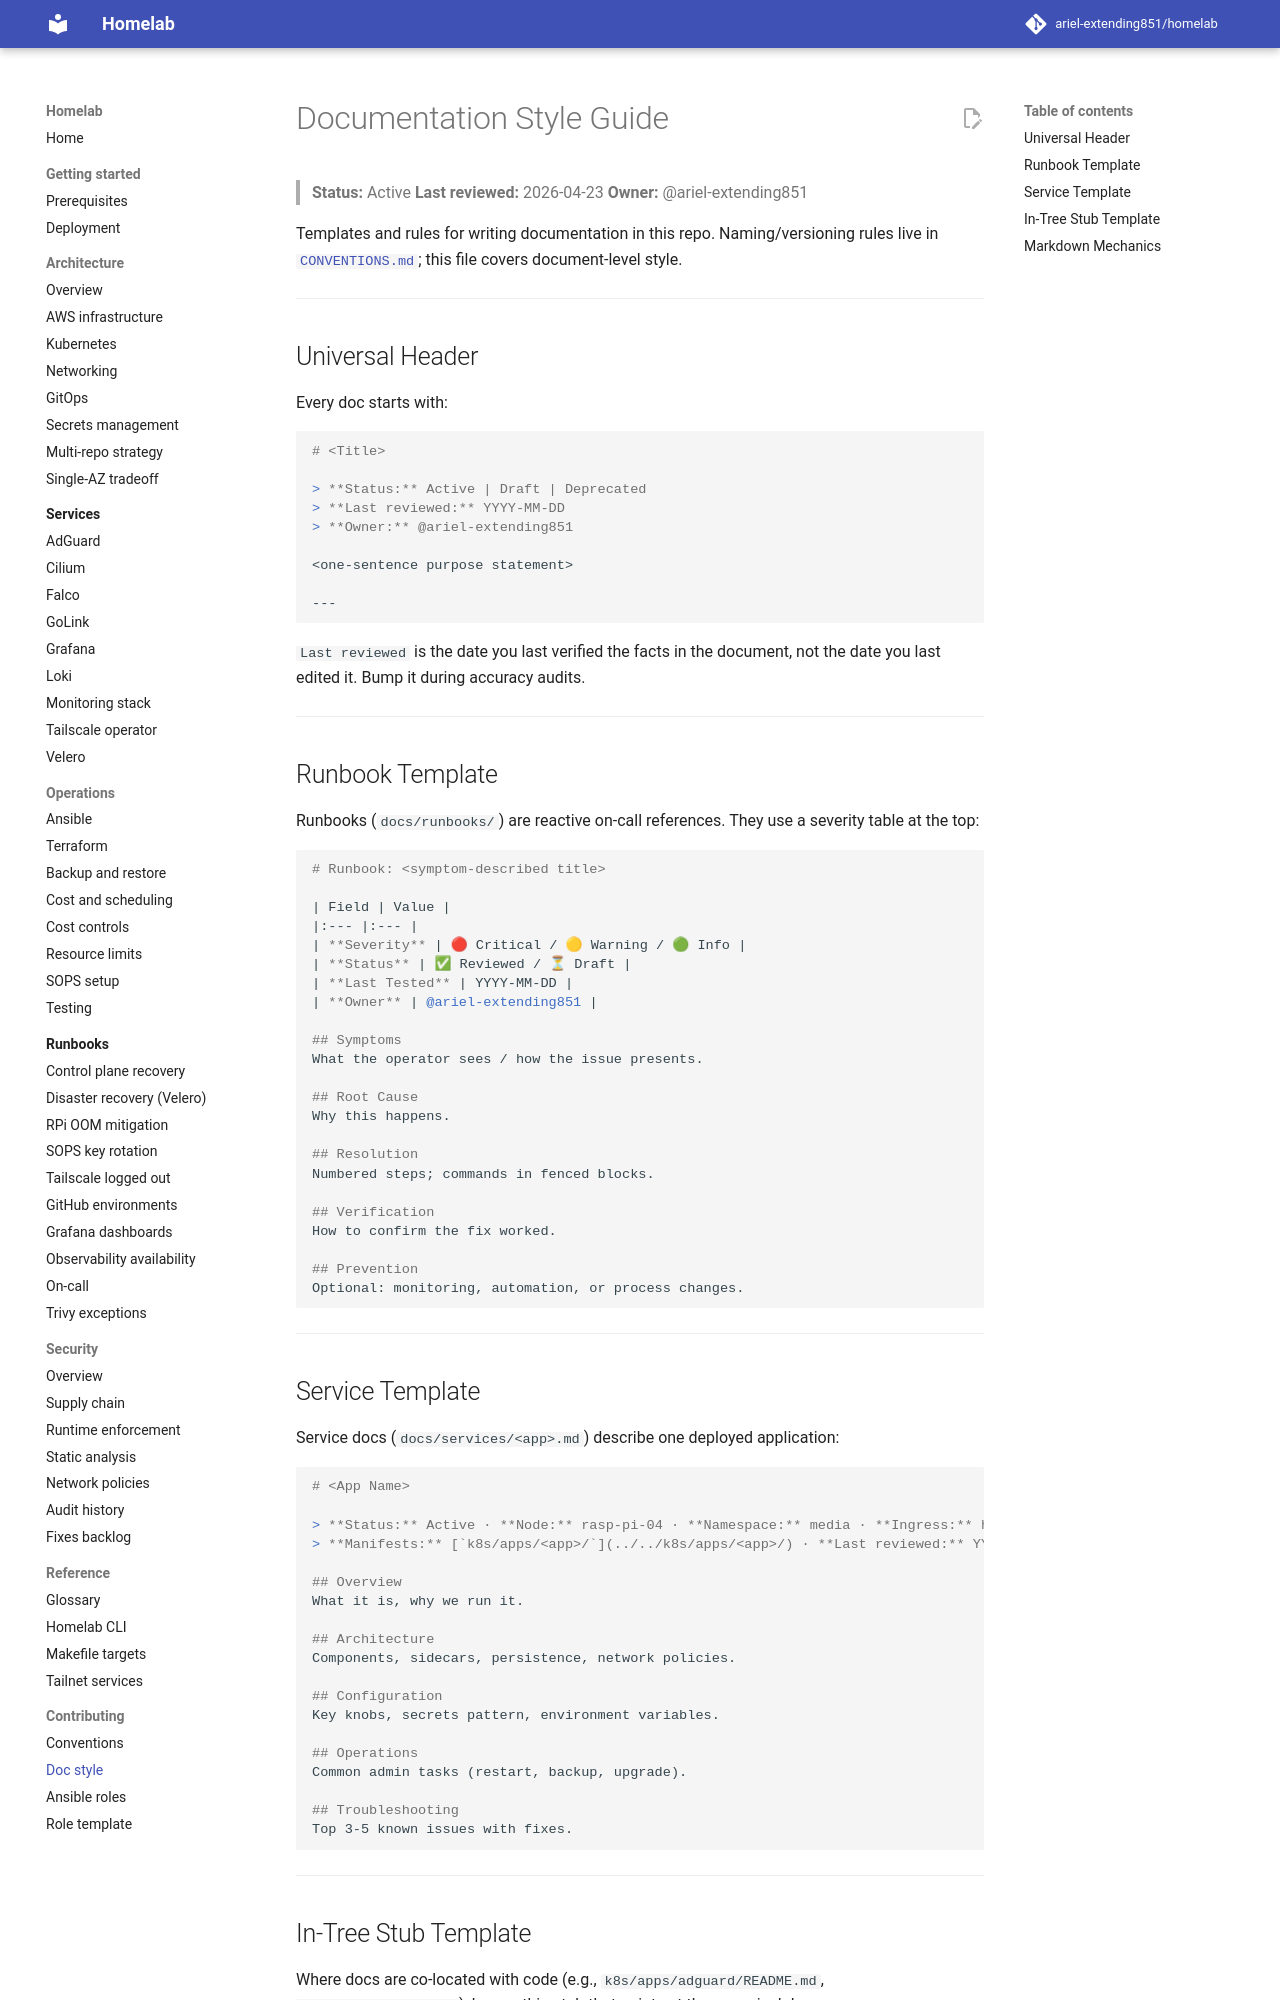

repository: ariel-extending851/homelab · page: contributing/doc-style/index.html · generator: mkdocs

# Documentation Style Guide

> **Status:** Active
> **Last reviewed:** 2026-04-23
> **Owner:** @ariel-extending851

Templates and rules for writing documentation in this repo. Naming/versioning rules live in [`CONVENTIONS.md`](../CONVENTIONS.md); this file covers document-level style.

---

## Universal Header

Every doc starts with:

```markdown
# <Title>

> **Status:** Active | Draft | Deprecated
> **Last reviewed:** YYYY-MM-DD
> **Owner:** @ariel-extending851

<one-sentence purpose statement>

---
```

`Last reviewed` is the date you last verified the facts in the document, not the date you last edited it. Bump it during accuracy audits.

---

## Runbook Template

Runbooks (`docs/runbooks/`) are reactive on-call references. They use a severity table at the top:

```markdown
# Runbook: <symptom-described title>

| Field | Value |
|:--- |:--- |
| **Severity** | 🔴 Critical / 🟡 Warning / 🟢 Info |
| **Status** | ✅ Reviewed / ⏳ Draft |
| **Last Tested** | YYYY-MM-DD |
| **Owner** | @ariel-extending851 |

## Symptoms
What the operator sees / how the issue presents.

## Root Cause
Why this happens.

## Resolution
Numbered steps; commands in fenced blocks.

## Verification
How to confirm the fix worked.

## Prevention
Optional: monitoring, automation, or process changes.
```

---

## Service Template

Service docs (`docs/services/<app>.md`) describe one deployed application:

```markdown
# <App Name>

> **Status:** Active · **Node:** rasp-pi-04 · **Namespace:** media · **Ingress:** https://<app>.tail57bf10.ts.net
> **Manifests:** [`k8s/apps/<app>/`](../../k8s/apps/<app>/) · **Last reviewed:** YYYY-MM-DD

## Overview
What it is, why we run it.

## Architecture
Components, sidecars, persistence, network policies.

## Configuration
Key knobs, secrets pattern, environment variables.

## Operations
Common admin tasks (restart, backup, upgrade).

## Troubleshooting
Top 3-5 known issues with fixes.
```

---
